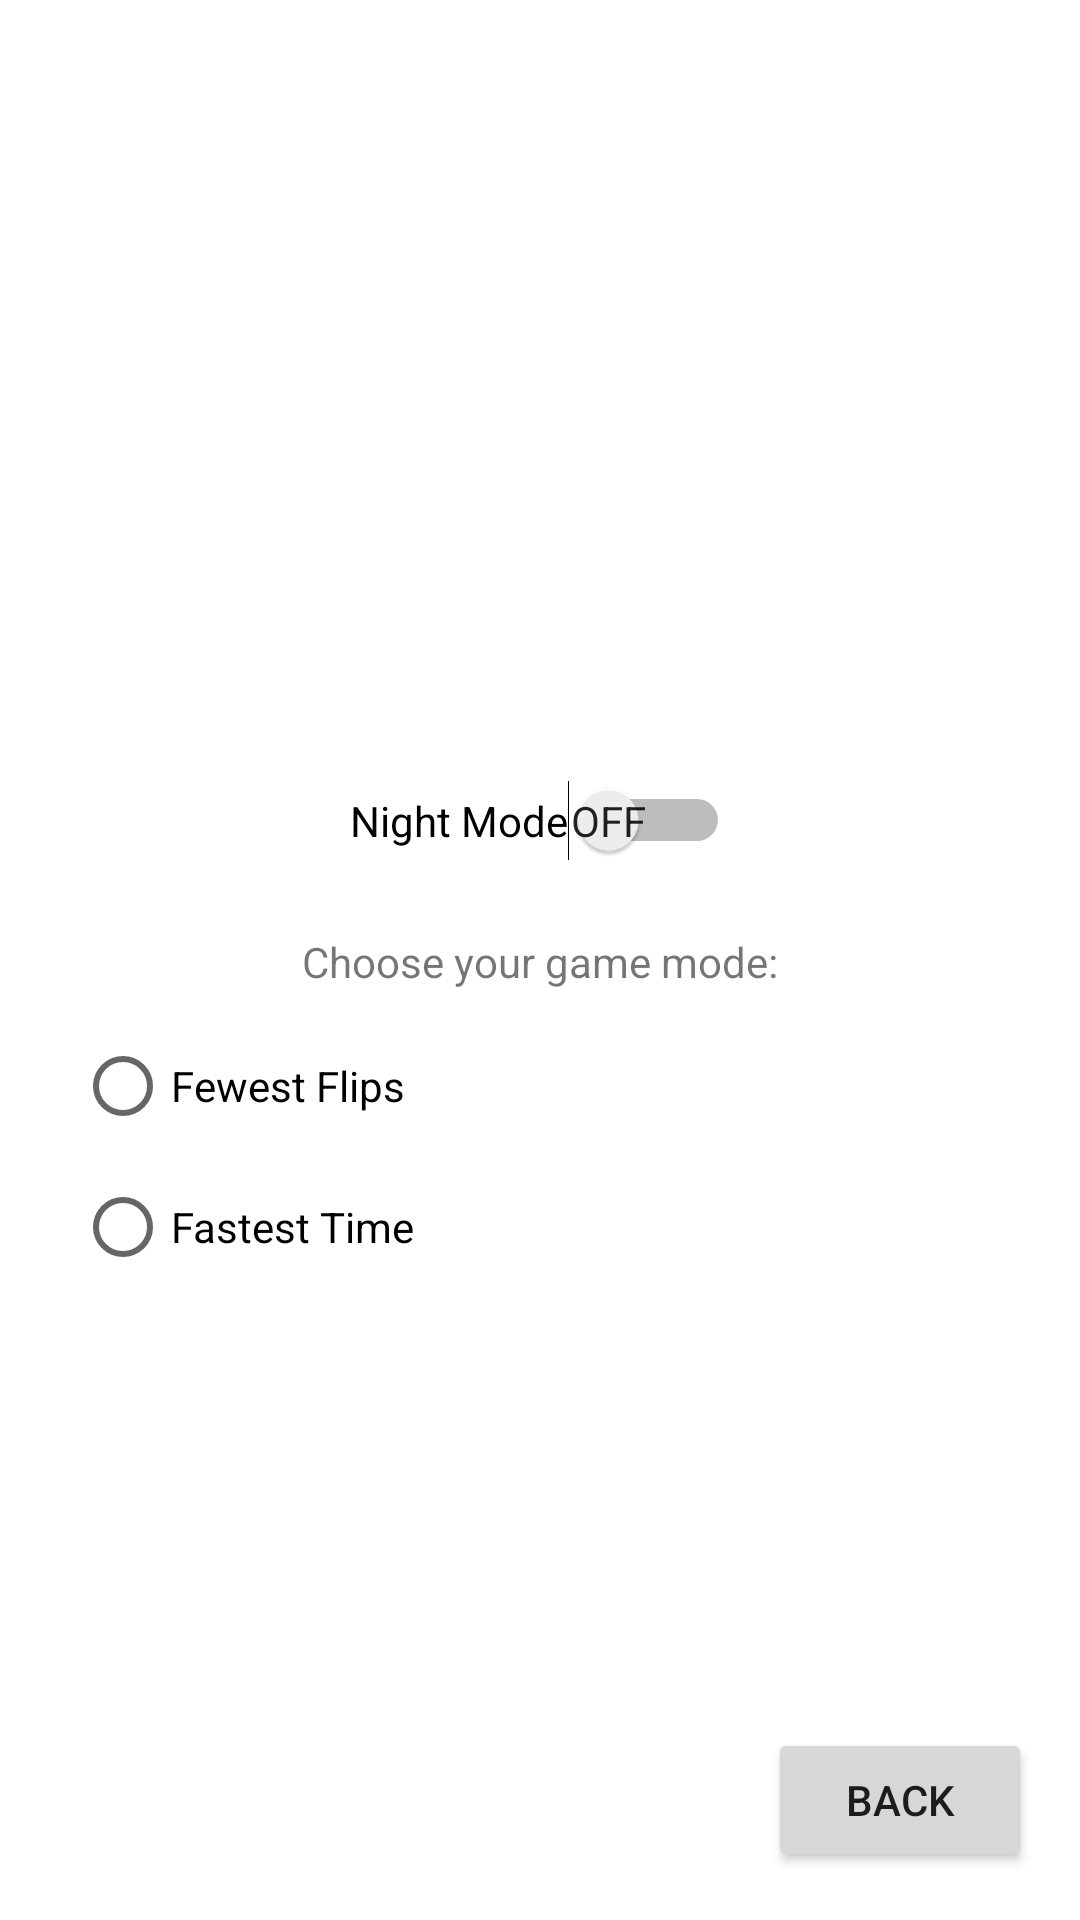

Layout XML and referenced resources for this Android screen:
<!-- AndroidManifest.xml: application theme Theme.FlipDroid -->
<!-- res/layout/activity_settings.xml -->
<?xml version="1.0" encoding="utf-8"?>
<androidx.constraintlayout.widget.ConstraintLayout xmlns:android="http://schemas.android.com/apk/res/android"
    xmlns:app="http://schemas.android.com/apk/res-auto"
    xmlns:tools="http://schemas.android.com/tools"
    android:id="@+id/act_settings"
    android:layout_width="match_parent"
    android:layout_height="match_parent"
    tools:context=".Settings">

    <Switch
        android:id="@+id/switch_theme"
        android:layout_width="wrap_content"
        android:layout_height="wrap_content"
        android:layout_marginStart="141dp"
        android:layout_marginLeft="141dp"
        android:layout_marginTop="260dp"
        android:layout_marginEnd="141dp"
        android:layout_marginRight="141dp"
        android:onClick="themeToggleHandler"
        android:text="@string/night_mode"
        android:textOn="@string/on"
        android:textOff="@string/off"
        android:showText="true"
        app:layout_constraintEnd_toEndOf="parent"
        app:layout_constraintStart_toStartOf="parent"
        app:layout_constraintTop_toTopOf="parent" />

    <RadioGroup
        android:id="@+id/rdo_grp_game_mode"
        android:layout_width="364dp"
        android:layout_height="94dp"
        android:layout_marginStart="25dp"
        android:layout_marginLeft="25dp"
        android:layout_marginTop="8dp"
        android:layout_marginEnd="25dp"
        android:layout_marginRight="25dp"
        app:layout_constraintEnd_toEndOf="parent"
        app:layout_constraintHorizontal_bias="0.0"
        app:layout_constraintStart_toStartOf="parent"
        app:layout_constraintTop_toBottomOf="@+id/lbl_mode_group">

        <RadioButton
            android:id="@+id/rdo_flip_mode"
            android:layout_width="match_parent"
            android:layout_height="wrap_content"
            android:text="@string/fewest_flips" />

        <RadioButton
            android:id="@+id/rdo_speed_mode"
            android:layout_width="match_parent"
            android:layout_height="wrap_content"
            android:text="@string/fastest_time" />
    </RadioGroup>

    <TextView
        android:id="@+id/lbl_mode_group"
        android:layout_width="wrap_content"
        android:layout_height="wrap_content"
        android:layout_marginStart="8dp"
        android:layout_marginLeft="8dp"
        android:layout_marginTop="24dp"
        android:layout_marginEnd="8dp"
        android:layout_marginRight="8dp"
        android:text="@string/choose_your_game_mode"
        app:layout_constraintEnd_toEndOf="parent"
        app:layout_constraintStart_toStartOf="parent"
        app:layout_constraintTop_toBottomOf="@+id/switch_theme" />

    <Button
        android:id="@+id/btn_back_settings"
        android:layout_width="wrap_content"
        android:layout_height="wrap_content"
        android:layout_marginEnd="16dp"
        android:layout_marginRight="16dp"
        android:layout_marginBottom="16dp"
        android:onClick="backButtonHandler"
        android:text="@string/go_back"
        app:layout_constraintBottom_toBottomOf="parent"
        app:layout_constraintEnd_toEndOf="parent" />
</androidx.constraintlayout.widget.ConstraintLayout>
<!-- resources referenced by this layout -->
<resources>
  <string name="choose_your_game_mode">Choose your game mode:</string>
  <string name="fastest_time">Fastest Time</string>
  <string name="fewest_flips">Fewest Flips</string>
  <string name="go_back">BACK</string>
  <string name="night_mode">Night Mode</string>
  <string name="off">Off</string>
  <string name="on">On</string>
  <style name="Theme.FlipDroid" parent="Theme.MaterialComponents.DayNight.DarkActionBar">
          
          <item name="colorPrimary">@color/purple_500</item>
          <item name="colorPrimaryVariant">@color/purple_700</item>
          <item name="colorOnPrimary">@color/backgroundColor</item>
          
          <item name="colorSecondary">@color/teal_200</item>
          <item name="colorSecondaryVariant">@color/teal_700</item>
          <item name="colorOnSecondary">@color/textColor</item>
          
          <item name="android:statusBarColor" tools:targetApi="l">?attr/colorPrimaryVariant</item>
          
      </style>
  <color name="purple_500">#FF6200EE</color>
  <color name="purple_700">#FF3700B3</color>
  <color name="backgroundColor">#FCFCFC</color>
  <color name="teal_200">#FF03DAC5</color>
  <color name="teal_700">#FF018786</color>
  <color name="textColor">#000000</color>
</resources>
